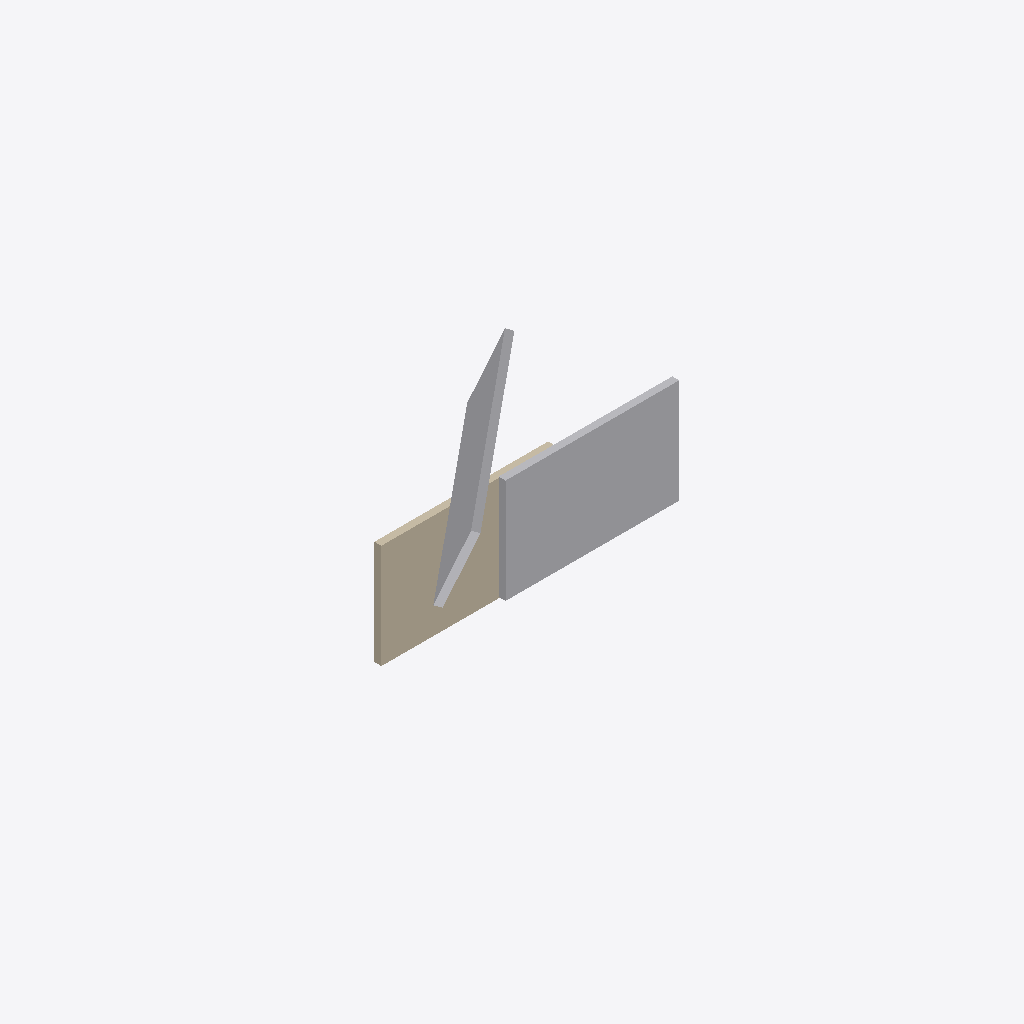
Isometric view of an IFC building model (IFC-SPF (STEP), schema IFC4, length unit millimetre), seen from the south-west, elements coloured by IFC class: 2 other elements (light grey), 1 wall (beige).
Extent 11.6 m × 9.5 m × 13.1 m (x, y, z). Elements (3): 2 IfcCivilElement, 1 IfcWall.

HEADER;
FILE_DESCRIPTION(('ViewDefinition[DesignTransferView]'),'2;1');
FILE_NAME('bonsai_test.ifc','2025-05-06T15:05:09-07:00',(''),(''),'IfcOpenShell 0.8.2','Bonsai 0.8.2','Nobody');
FILE_SCHEMA(('IFC4'));
ENDSEC;
DATA;
#1=IFCPROJECT('3lxZv7zlTBxQjxXlgAAEFl',$,'My Project',$,$,$,$,(#10),#5);
#67=IFCCIVILELEMENT('1AU33edUv4F8aERnJKKNO4',$,'test_annotation_nogeo','annotation with no geometry',$,#151,#83,$);
#12=IFCWALL('1dMpRmXgH79uXHJkk6k76k',$,$,$,$,#17,#28,$,$);
#120=IFCCIVILELEMENT('2JxWJ3xOzDvfRpNAbvoppi',$,'Ifc_sign_element','custom sign element',$,#156,#136,$);
ENDSEC;
